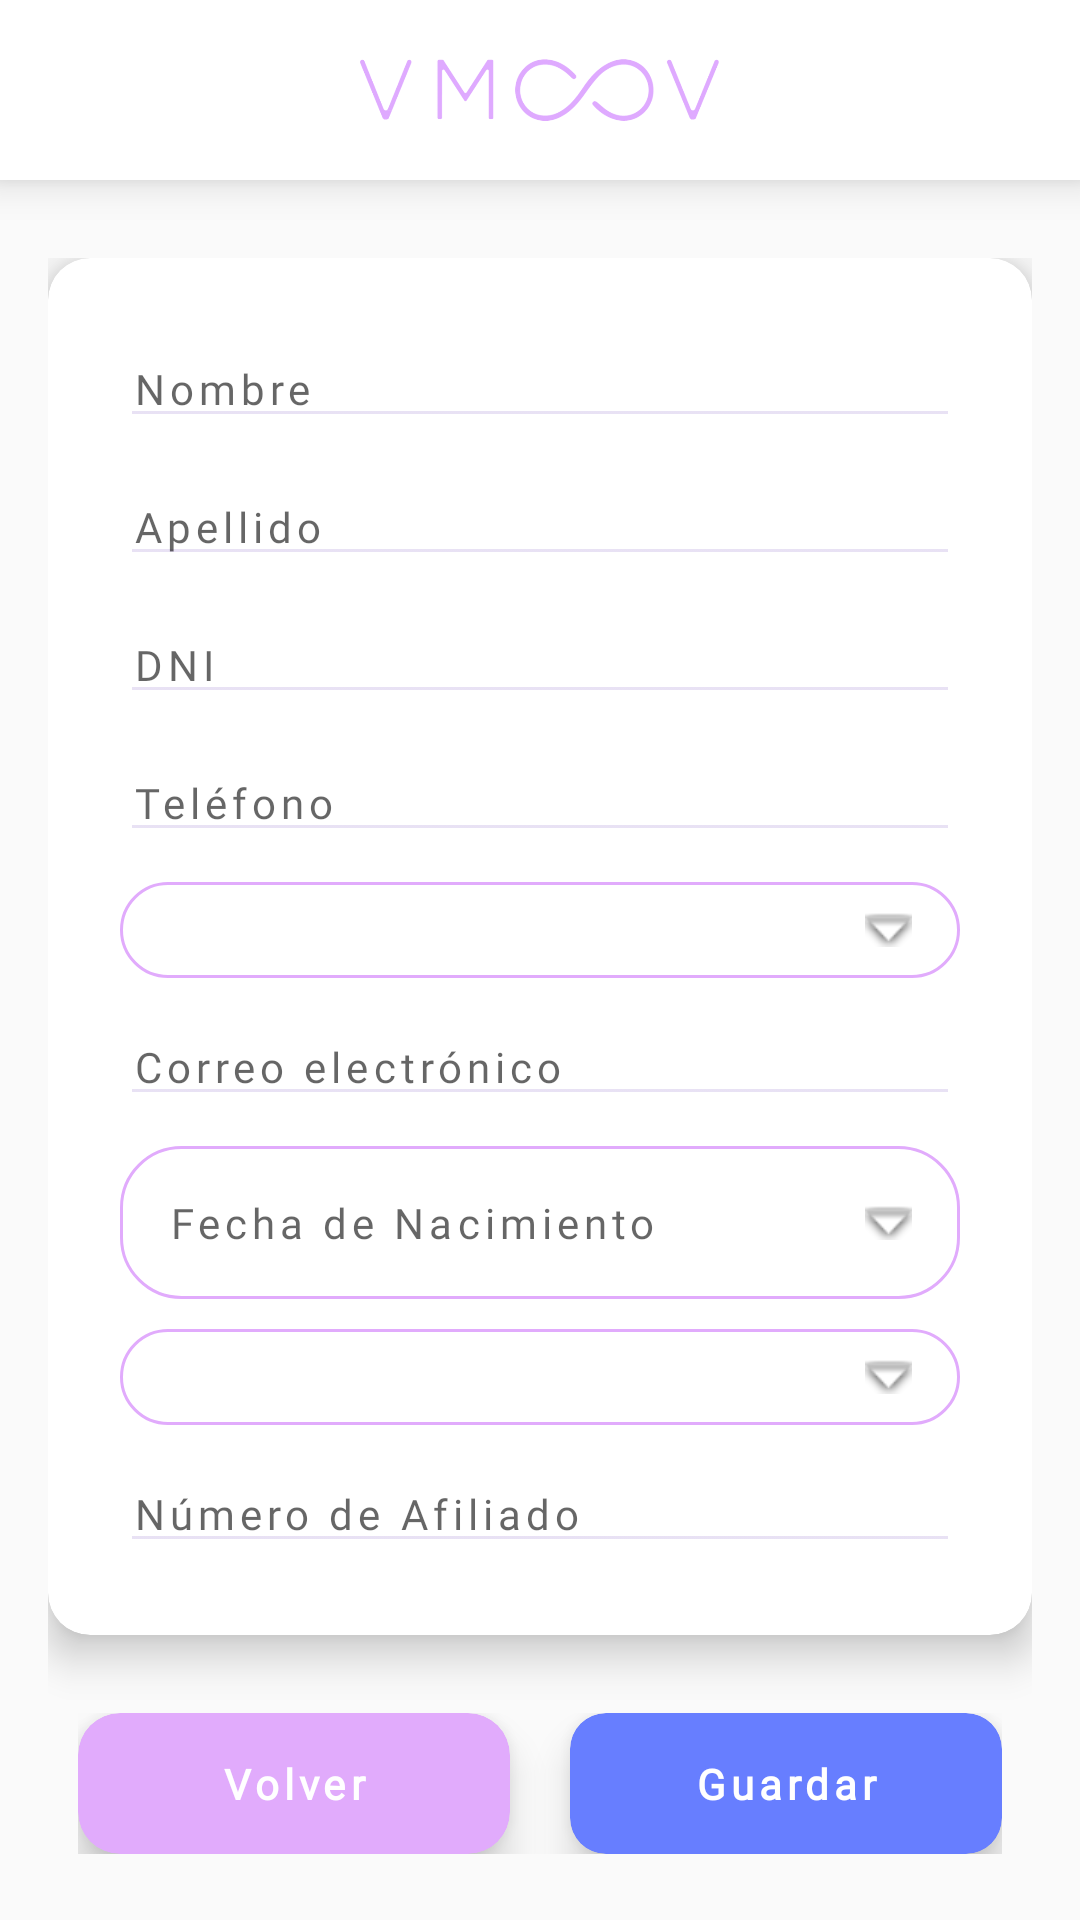

The Android layout XML behind this screen, and the referenced resources:
<!-- AndroidManifest.xml: application theme Theme.VMOOV -->
<!-- res/layout/activity_edit_info.xml -->
<?xml version="1.0" encoding="utf-8"?>
<RelativeLayout xmlns:android="http://schemas.android.com/apk/res/android"
    android:layout_width="match_parent"
    android:layout_height="match_parent"
    xmlns:app="http://schemas.android.com/apk/res-auto"
    android:background="@drawable/fondo_prueba">

    
    <LinearLayout
        android:id="@+id/zocalo"
        android:layout_width="match_parent"
        android:layout_height="60dp"
        android:gravity="center"
        android:padding="16dp"
        android:background="@color/white"
        android:elevation="8dp">

        <ImageView
            android:layout_width="120dp"
            android:layout_height="60dp"
            android:src="@drawable/logovmoov_v"
            android:scaleType="fitCenter" />
    </LinearLayout>

    
    <ScrollView
        android:layout_width="match_parent"
        android:layout_height="match_parent"
        android:layout_below="@id/zocalo"
        android:padding="16dp"
        android:layout_marginTop="10dp">

        <LinearLayout
            android:layout_width="match_parent"
            android:layout_height="wrap_content"
            android:gravity="center"
            android:orientation="vertical">

            
            <androidx.cardview.widget.CardView
                android:layout_width="match_parent"
                android:layout_height="wrap_content"
                app:cardCornerRadius="14dp"
                app:cardElevation="8dp"
                android:backgroundTint="@android:color/white"
                android:padding="20dp">

                <LinearLayout
                    android:layout_width="match_parent"
                    android:layout_height="wrap_content"
                    android:orientation="vertical"
                    android:gravity="center"
                    android:padding="24dp">

                    
                    <EditText
                        android:id="@+id/edit_first_name"
                        android:layout_width="match_parent"
                        android:layout_height="wrap_content"
                        android:hint="Nombre"
                        style="@style/input"
                        android:textSize="14sp"
                        android:inputType="textCapWords"
                        android:layout_marginBottom="10dp"
                        android:maxLength="30"/>

                    
                    <EditText
                        android:id="@+id/edit_last_name"
                        android:layout_width="match_parent"
                        android:layout_height="wrap_content"
                        android:hint="Apellido"
                        style="@style/input"
                        android:layout_marginBottom="10dp"
                        android:textSize="14sp"
                        android:inputType="textCapWords"
                        android:maxLength="30"/>

                    
                    <EditText
                        android:id="@+id/edit_dni"
                        android:layout_width="match_parent"
                        android:layout_height="wrap_content"
                        android:hint="DNI"
                        style="@style/input"
                        android:layout_marginBottom="10dp"
                        android:textSize="14sp"
                        android:inputType="number"
                        android:maxLength="8"/>

                    
                    <EditText
                        android:id="@+id/edit_phone"
                        android:layout_width="match_parent"
                        android:layout_height="wrap_content"
                        android:hint="Teléfono"
                        style="@style/input"
                        android:textSize="14sp"
                        android:layout_marginBottom="10dp"
                        android:inputType="phone"
                        android:maxLength="10"/>

                    
                    <Spinner
                        android:id="@+id/gender_spinner"
                        style="@style/cuerpobold"
                        android:padding="16dp"
                        android:background="@drawable/spinner_background"
                        android:layout_marginBottom="10dp"
                        android:layout_width="match_parent"
                        android:layout_height="wrap_content" />

                    
                    <EditText
                        android:id="@+id/edit_email"
                        android:layout_width="match_parent"
                        android:layout_height="wrap_content"
                        style="@style/input"
                        android:layout_marginBottom="10dp"
                        android:textSize="14sp"
                        android:hint="Correo electrónico"
                        android:inputType="textEmailAddress"/>

                    
                    <TextView
                        android:id="@+id/edit_birth_date"
                        android:layout_width="match_parent"
                        android:layout_height="wrap_content"
                        android:hint="Fecha de Nacimiento"
                        android:layout_marginBottom="10dp"
                        android:padding="16dp"
                        style="@style/cuerpo"
                        android:background="@drawable/spinner_background"
                        android:textColor="@android:color/black"
                        android:textSize="14sp"
                        android:gravity="left"
                        android:clickable="true"
                        android:focusable="true"/>

                    
                    <Spinner
                        android:id="@+id/obra_social_spinner"
                        android:layout_width="match_parent"
                        style="@style/cuerpobold"
                        android:padding="16dp"
                        android:textColor="@android:color/black"
                        android:background="@drawable/spinner_background"
                        android:layout_marginBottom="10dp"
                        android:layout_height="wrap_content" />

                    
                    <EditText
                        android:id="@+id/edit_numero_afiliado"
                        android:layout_width="match_parent"
                        android:layout_height="wrap_content"
                        style="@style/input"
                        android:textSize="14sp"
                        android:layout_marginBottom="0dp"
                        android:hint="Número de Afiliado"/>
                </LinearLayout>
            </androidx.cardview.widget.CardView>

            
            <LinearLayout
                android:layout_width="match_parent"
                android:layout_height="wrap_content"
                android:layout_marginTop="16dp"
                android:orientation="horizontal"
                android:gravity="center"
                android:padding="10dp">

                
                <androidx.cardview.widget.CardView
                    android:id="@+id/back_button"
                    android:layout_width="0dp"
                    android:layout_height="wrap_content"
                    android:layout_marginEnd="10dp"
                    android:layout_weight="1"
                    app:cardCornerRadius="14dp"
                    app:cardElevation="8dp"
                    android:backgroundTint="@color/violet"
                    android:padding="14dp">

                    <TextView
                        android:layout_width="match_parent"
                        android:layout_height="wrap_content"
                        android:text="Volver"
                        android:textColor="@android:color/white"
                        android:textStyle="bold"
                        style="@style/cuerpobold"
                        android:textSize="14sp"
                        android:gravity="center"
                        android:padding="14dp"/>
                </androidx.cardview.widget.CardView>

                
                <androidx.cardview.widget.CardView
                    android:id="@+id/save_button"
                    android:layout_width="0dp"
                    android:layout_height="wrap_content"
                    android:layout_marginStart="10dp"
                    android:layout_weight="1"
                    app:cardCornerRadius="12dp"
                    app:cardElevation="8dp"
                    android:backgroundTint="@color/blue"
                    android:padding="10dp">

                    <TextView
                        android:layout_width="match_parent"
                        android:layout_height="wrap_content"
                        android:text="Guardar"
                        style="@style/cuerpobold"
                        android:textColor="@android:color/white"
                        android:textStyle="bold"
                        android:textSize="14sp"
                        android:gravity="center"
                        android:padding="14dp"/>
                </androidx.cardview.widget.CardView>
            </LinearLayout>
        </LinearLayout>
    </ScrollView>
</RelativeLayout>
<!-- resources referenced by this layout -->
<resources>
  <color name="blue">#677eff</color>
  <color name="violet">#e1abfc</color>
  <color name="white">#FFFFFFFF</color>
  <!-- drawable logovmoov_v: png bitmap (drawable, 52753 bytes) -->
  <!-- drawable spinner_background (drawable) -->
  <layer-list xmlns:android="http://schemas.android.com/apk/res/android">
      
      <item>
          <shape android:shape="rectangle">
              <corners android:radius="20dp" />
              <solid android:color="@android:color/white" />
              <stroke android:width="1dp" android:color="@color/violet" />
          </shape>
      </item>
  
      
      <item android:gravity="end|center_vertical" android:right="16dp">
          <bitmap
              android:src="@android:drawable/arrow_down_float"
              android:gravity="center" />
      </item>
  </layer-list>
  <style name="cuerpo">
          <item name="android:textSize">13sp</item>
          <item name="android:letterSpacing">0.12</item>
          <item name="android:textColor">@color/blue</item>
          <item name="android:fontFamily">@font/verd</item>
          I
      </style>
  <style name="cuerpobold">
          <item name="android:textSize">13sp</item>
          <item name="android:letterSpacing">0.12</item>
          <item name="android:textColor">@color/blue</item>
          <item name="android:fontFamily">@font/verd</item>
      </style>
  <style name="input" parent="cuerpobold">
          <item name="android:backgroundTint">#26673AB7</item>
          <item name="android:background">?android:attr/editTextBackground</item>
      </style>
  <style name="Theme.VMOOV" parent="Theme.AppCompat.Light.NoActionBar">
          
          <item name="colorPrimary">@color/purple_500</item>
          <item name="colorPrimaryVariant">@color/purple_700</item>
          <item name="colorOnPrimary">@color/white</item>
          
          <item name="colorSecondary">@color/teal_200</item>
          <item name="colorSecondaryVariant">@color/teal_700</item>
          <item name="colorOnSecondary">@color/black</item>
          
          <item name="android:statusBarColor">?attr/colorPrimaryVariant</item>
          
      </style>
  <color name="purple_500">#FF6200EE</color>
  <color name="purple_700">#FF3700B3</color>
  <color name="teal_200">#FF03DAC5</color>
  <color name="teal_700">#FF018786</color>
  <color name="black">#FF000000</color>
</resources>
